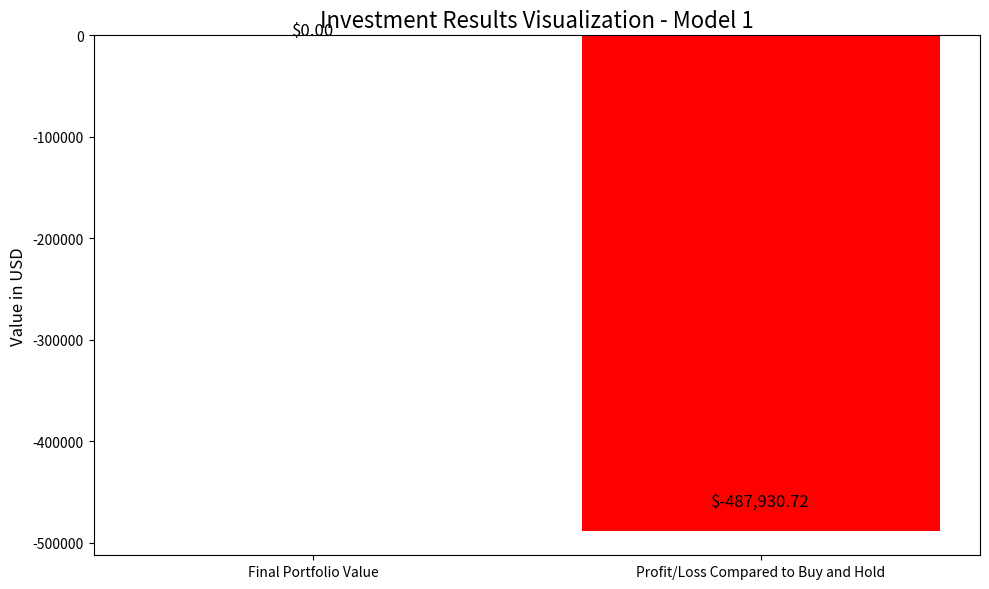

Reproduce this figure in Python.
import matplotlib.pyplot as plt

# Data to visualize
labels = ['Final Portfolio Value', 'Profit/Loss Compared to Buy and Hold']
values = [0, -487930.72]  # The values you provided

# Create the bar chart
plt.figure(figsize=(10, 6))
plt.bar(labels, values, color=['blue', 'red'])

# Add the exact values on top of the bars
for i, v in enumerate(values):
    plt.text(i, v + (abs(v) * 0.05), f'${v:,.2f}', ha='center', fontsize=12)

# Set the title and labels
plt.title('Investment Results Visualization - Model 1', fontsize=16)
plt.ylabel('Value in USD', fontsize=12)
plt.axhline(0, color='black', linewidth=0.5)  # Adding a baseline at 0

# Display the plot
plt.tight_layout()
plt.show()
